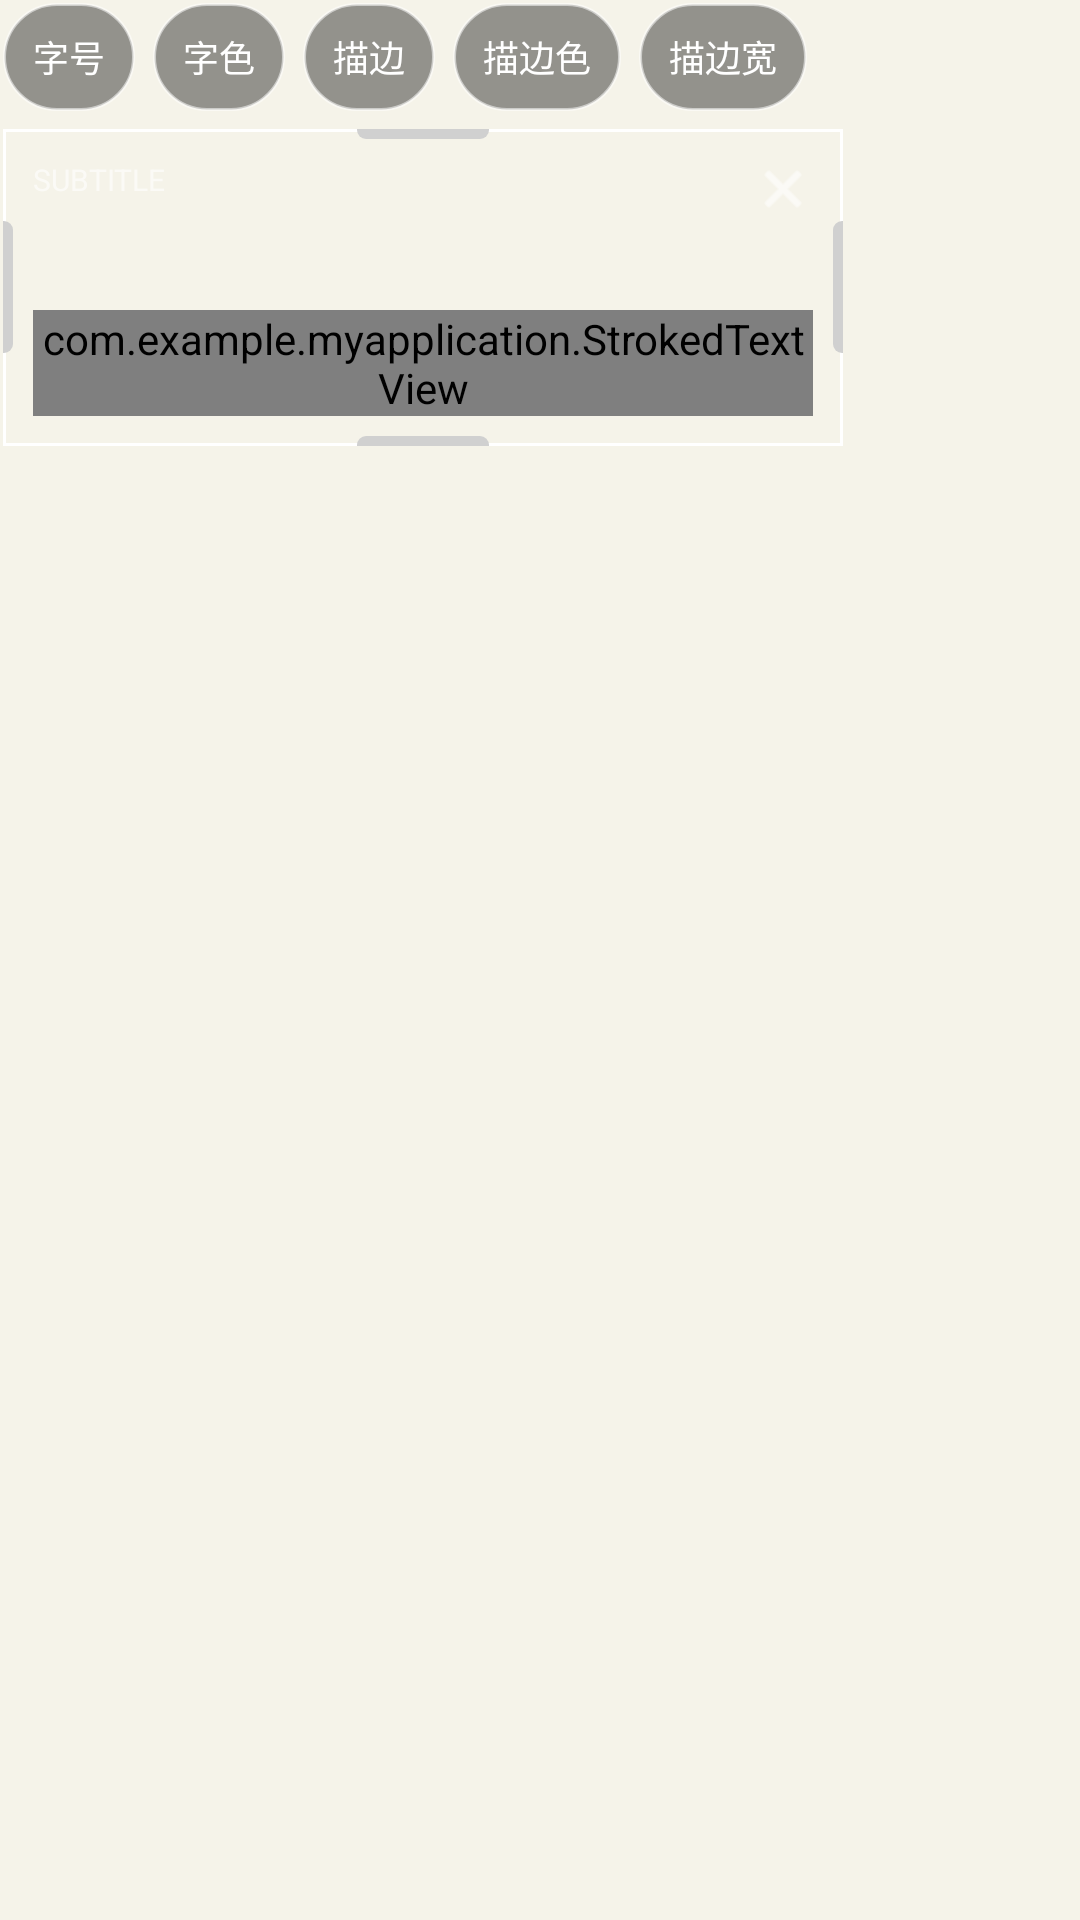

This screen was rendered from an Android layout file. Write that file and the resources it references.
<!-- AndroidManifest.xml: application theme Theme.MyApplication -->
<!-- res/layout/layout_floating_result_subtitle.xml -->
<?xml version="1.0" encoding="utf-8"?>
<FrameLayout xmlns:android="http://schemas.android.com/apk/res/android"
    xmlns:app="http://schemas.android.com/apk/res-auto"
    android:id="@+id/subtitle_root"
    android:layout_width="wrap_content"
    android:layout_height="wrap_content"
    android:background="@android:color/transparent"
    android:padding="1dp">

    <LinearLayout
        android:layout_width="wrap_content"
        android:layout_height="wrap_content"
        android:orientation="vertical"
        android:background="@android:color/transparent"
        android:clickable="true"
        android:focusable="true">

        
        <HorizontalScrollView
            android:id="@+id/subtitle_toolbar_scroll"
            android:layout_width="wrap_content"
            android:layout_height="wrap_content"
            android:background="@android:color/transparent"
            android:scrollbars="none"
            android:fillViewport="false">

            <LinearLayout
                android:id="@+id/subtitle_toolbar"
                android:layout_width="wrap_content"
                android:layout_height="wrap_content"
                android:orientation="horizontal"
                android:paddingBottom="6dp"
                android:gravity="center_vertical">

                <TextView
                    android:id="@+id/btn_subtitle_font_size"
                    android:layout_width="wrap_content"
                    android:layout_height="36dp"
                    android:clickable="true"
                    android:focusable="true"
                    android:gravity="center"
                    android:paddingStart="10dp"
                    android:paddingEnd="10dp"
                    android:text="@string/subtitle_menu_font_size"
                    android:textColor="#FFFFFF"
                    android:textSize="12sp"
                    android:background="@drawable/subtitle_capsule_btn_bg" />

                <TextView
                    android:id="@+id/btn_subtitle_text_color"
                    android:layout_width="wrap_content"
                    android:layout_height="36dp"
                    android:layout_marginStart="6dp"
                    android:clickable="true"
                    android:focusable="true"
                    android:gravity="center"
                    android:paddingStart="10dp"
                    android:paddingEnd="10dp"
                    android:text="@string/subtitle_menu_text_color"
                    android:textColor="#FFFFFF"
                    android:textSize="12sp"
                    android:background="@drawable/subtitle_capsule_btn_bg" />

                <TextView
                    android:id="@+id/btn_subtitle_stroke_toggle"
                    android:layout_width="wrap_content"
                    android:layout_height="36dp"
                    android:layout_marginStart="6dp"
                    android:clickable="true"
                    android:focusable="true"
                    android:gravity="center"
                    android:paddingStart="10dp"
                    android:paddingEnd="10dp"
                    android:text="@string/subtitle_menu_stroke"
                    android:textColor="#FFFFFF"
                    android:textSize="12sp"
                    android:background="@drawable/subtitle_capsule_btn_bg" />

                <TextView
                    android:id="@+id/btn_subtitle_stroke_color"
                    android:layout_width="wrap_content"
                    android:layout_height="36dp"
                    android:layout_marginStart="6dp"
                    android:clickable="true"
                    android:focusable="true"
                    android:gravity="center"
                    android:paddingStart="10dp"
                    android:paddingEnd="10dp"
                    android:text="@string/subtitle_menu_stroke_color"
                    android:textColor="#FFFFFF"
                    android:textSize="12sp"
                    android:background="@drawable/subtitle_capsule_btn_bg" />

                <TextView
                    android:id="@+id/btn_subtitle_stroke_width"
                    android:layout_width="wrap_content"
                    android:layout_height="36dp"
                    android:layout_marginStart="6dp"
                    android:clickable="true"
                    android:focusable="true"
                    android:gravity="center"
                    android:paddingStart="10dp"
                    android:paddingEnd="10dp"
                    android:text="@string/subtitle_menu_stroke_width"
                    android:textColor="#FFFFFF"
                    android:textSize="12sp"
                    android:background="@drawable/subtitle_capsule_btn_bg" />
            </LinearLayout>
        </HorizontalScrollView>

        
        <FrameLayout
            android:id="@+id/subtitle_card_wrapper"
            android:layout_width="wrap_content"
            android:layout_height="wrap_content"
            android:background="@android:color/transparent"
            android:clipChildren="false"
            android:clipToPadding="false">

            <LinearLayout
                android:id="@+id/subtitle_result_card"
                android:layout_width="280dp"
                android:layout_height="wrap_content"
                android:background="@drawable/subtitle_frame_stroke"
                android:orientation="vertical"
                android:padding="10dp">

                <RelativeLayout
                    android:layout_width="match_parent"
                    android:layout_height="wrap_content">

                    <TextView
                        android:layout_width="wrap_content"
                        android:layout_height="wrap_content"
                        android:text="@string/subtitle_header"
                        android:textColor="#99FFFFFF"
                        android:textSize="10sp" />

                    <ImageView
                        android:id="@+id/btn_close_subtitle_result"
                        android:layout_width="20dp"
                        android:layout_height="20dp"
                        android:layout_alignParentEnd="true"
                        android:src="@android:drawable/ic_menu_close_clear_cancel"
                        app:tint="#FFFFFF" />
                </RelativeLayout>

                <ScrollView
                    android:id="@+id/subtitle_result_scroll"
                    android:layout_width="match_parent"
                    android:layout_height="wrap_content"
                    android:layout_marginTop="6dp"
                    android:background="@android:color/transparent"
                    android:fillViewport="false">

                    <LinearLayout
                        android:layout_width="match_parent"
                        android:layout_height="wrap_content"
                        android:orientation="vertical"
                        android:background="@android:color/transparent">

                        <TextView
                            android:id="@+id/tv_subtitle_source"
                            android:layout_width="match_parent"
                            android:layout_height="wrap_content"
                            android:textColor="#CCFFFFFF"
                            android:textSize="12sp"
                            android:lineSpacingExtra="2dp" />

                        <com.example.myapplication.StrokedTextView
                            android:id="@+id/tv_subtitle_translated"
                            android:layout_width="match_parent"
                            android:layout_height="wrap_content"
                            android:layout_marginTop="8dp"
                            android:textColor="#FFFFFFFF"
                            android:textSize="15sp"
                            android:textStyle="bold"
                            android:lineSpacingExtra="3dp" />
                    </LinearLayout>
                </ScrollView>
            </LinearLayout>

            <FrameLayout
                android:id="@+id/subtitle_handle_top"
                android:layout_width="56dp"
                android:layout_height="16dp"
                android:layout_gravity="top|center_horizontal"
                android:layout_marginTop="-8dp">

                <View
                    android:layout_width="44dp"
                    android:layout_height="6dp"
                    android:layout_gravity="center"
                    android:background="@drawable/selection_edge_capsule" />
            </FrameLayout>

            <FrameLayout
                android:id="@+id/subtitle_handle_bottom"
                android:layout_width="56dp"
                android:layout_height="16dp"
                android:layout_gravity="bottom|center_horizontal"
                android:layout_marginBottom="-8dp">

                <View
                    android:layout_width="44dp"
                    android:layout_height="6dp"
                    android:layout_gravity="center"
                    android:background="@drawable/selection_edge_capsule" />
            </FrameLayout>

            <FrameLayout
                android:id="@+id/subtitle_handle_left"
                android:layout_width="16dp"
                android:layout_height="56dp"
                android:layout_gravity="center_vertical|start"
                android:layout_marginStart="-8dp">

                <View
                    android:layout_width="6dp"
                    android:layout_height="44dp"
                    android:layout_gravity="center"
                    android:background="@drawable/selection_edge_capsule" />
            </FrameLayout>

            <FrameLayout
                android:id="@+id/subtitle_handle_right"
                android:layout_width="16dp"
                android:layout_height="56dp"
                android:layout_gravity="center_vertical|end"
                android:layout_marginEnd="-8dp">

                <View
                    android:layout_width="6dp"
                    android:layout_height="44dp"
                    android:layout_gravity="center"
                    android:background="@drawable/selection_edge_capsule" />
            </FrameLayout>
        </FrameLayout>
    </LinearLayout>
</FrameLayout>
<!-- resources referenced by this layout -->
<resources>
  <!-- drawable selection_edge_capsule (drawable) -->
  <?xml version="1.0" encoding="utf-8"?>
  <shape xmlns:android="http://schemas.android.com/apk/res/android"
      android:shape="rectangle">
      <solid android:color="@color/selection_edge_handle" />
      <corners android:radius="999dp" />
  </shape>
  <!-- drawable subtitle_capsule_btn_bg (drawable) -->
  <?xml version="1.0" encoding="utf-8"?>
  <shape xmlns:android="http://schemas.android.com/apk/res/android"
      android:shape="rectangle">
      <solid android:color="#66000000" />
      <corners android:radius="18dp" />
      <stroke android:width="1dp" android:color="#88FFFFFF" />
  </shape>
  <!-- drawable subtitle_frame_stroke (drawable) -->
  <?xml version="1.0" encoding="utf-8"?>
  <shape xmlns:android="http://schemas.android.com/apk/res/android"
      android:shape="rectangle">
      <solid android:color="@android:color/transparent" />
      <stroke
          android:width="1dp"
          android:color="#FFFFFFFF" />
  </shape>
  <string name="subtitle_header">SUBTITLE</string>
  <string name="subtitle_menu_font_size">字号</string>
  <string name="subtitle_menu_stroke">描边</string>
  <string name="subtitle_menu_stroke_color">描边色</string>
  <string name="subtitle_menu_stroke_width">描边宽</string>
  <string name="subtitle_menu_text_color">字色</string>
  <color name="selection_edge_handle">#D0D0D0</color>
  <color name="ui_bg_page">#F5F3E9</color>
  <color name="ui_surface">#FFFFFF</color>
  <color name="ui_surface_card">#FAFAFA</color>
  <color name="ui_accent">#7A2828</color>
  <color name="ui_accent_soft">#F9EBEB</color>
  <color name="ui_text_primary">#2C2420</color>
  <color name="ui_text_secondary">#6B5E56</color>
  <color name="ui_text_muted">#9A8B82</color>
  <color name="ui_line">#142C2420</color>
  <color name="ui_lang_pill_bg">#F8F6F0</color>
  <color name="ui_chip_stroke">#597A2828</color>
  <color name="ui_card_stroke">#142C2420</color>
  <color name="ui_slider_track_inactive">#D8D2C6</color>
  <color name="ui_status_success">#2E7D4A</color>
  <color name="ui_status_error">#B3261E</color>
  <color name="ui_status_pending">#757575</color>
  <color name="white">#FFFFFFFF</color>
  <style name="ShapeAppearance.App.Rounded.Small" parent="ShapeAppearance.Material3.SmallComponent">
          <item name="cornerFamily">rounded</item>
          <item name="cornerSize">12dp</item>
      </style>
  <style name="ShapeAppearance.App.Rounded.Medium" parent="ShapeAppearance.Material3.MediumComponent">
          <item name="cornerFamily">rounded</item>
          <item name="cornerSize">16dp</item>
      </style>
  <style name="ShapeAppearance.App.Rounded.Large" parent="ShapeAppearance.Material3.LargeComponent">
          <item name="cornerFamily">rounded</item>
          <item name="cornerSize">22dp</item>
      </style>
  <style name="Widget.App.EditText" parent="Widget.AppCompat.EditText">
          <item name="android:background">@drawable/newspaper_input_bg</item>
          <item name="android:padding">12dp</item>
          <item name="android:textSize">14sp</item>
          <item name="android:textColor">?attr/colorUiTextPrimary</item>
      </style>
  <!-- drawable newspaper_input_bg (drawable) -->
  <?xml version="1.0" encoding="utf-8"?>
  <layer-list xmlns:android="http://schemas.android.com/apk/res/android">
      <item>
          <shape android:shape="rectangle">
              <solid android:color="?attr/colorUiSurfaceCard" />
          </shape>
      </item>
      <item android:top="-2dp" android:left="-2dp" android:right="-2dp">
          <shape android:shape="rectangle">
              <stroke android:width="1dp" android:color="?attr/colorUiLine" />
          </shape>
      </item>
  </layer-list>
</resources>
